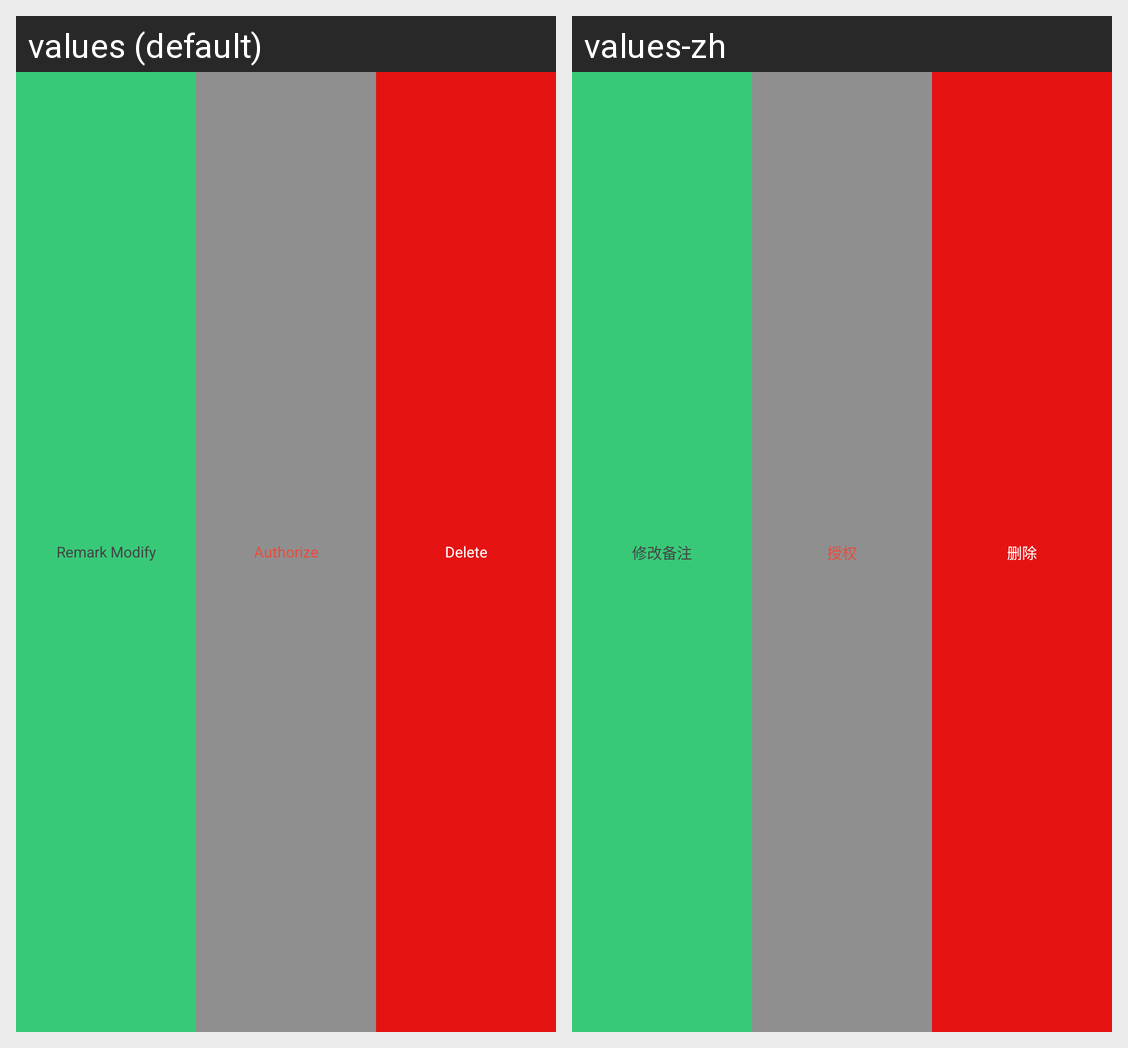

Locale-by-locale string values for the Android screen shown in this grid:
Android screen res/layout/menu_friend.xml rendered under 2 locales, left to right: values (default), values-zh. Device: Nexus 5 (rendered at 1080×1920; each locale shown at half size, 540×960, under a caption strip naming it); theme theme_pda.
Strings drawn on this screen, with the default value and each locale's value (text and hints the layout hard-codes, and strings that could not be matched under every locale, appear in the picture but are not listed):

modify_remark
  values: Remark Modify
  values-zh: 修改备注

authorize
  values: Authorize
  values-zh: 授权

delete
  values: Delete
  values-zh: 删除
